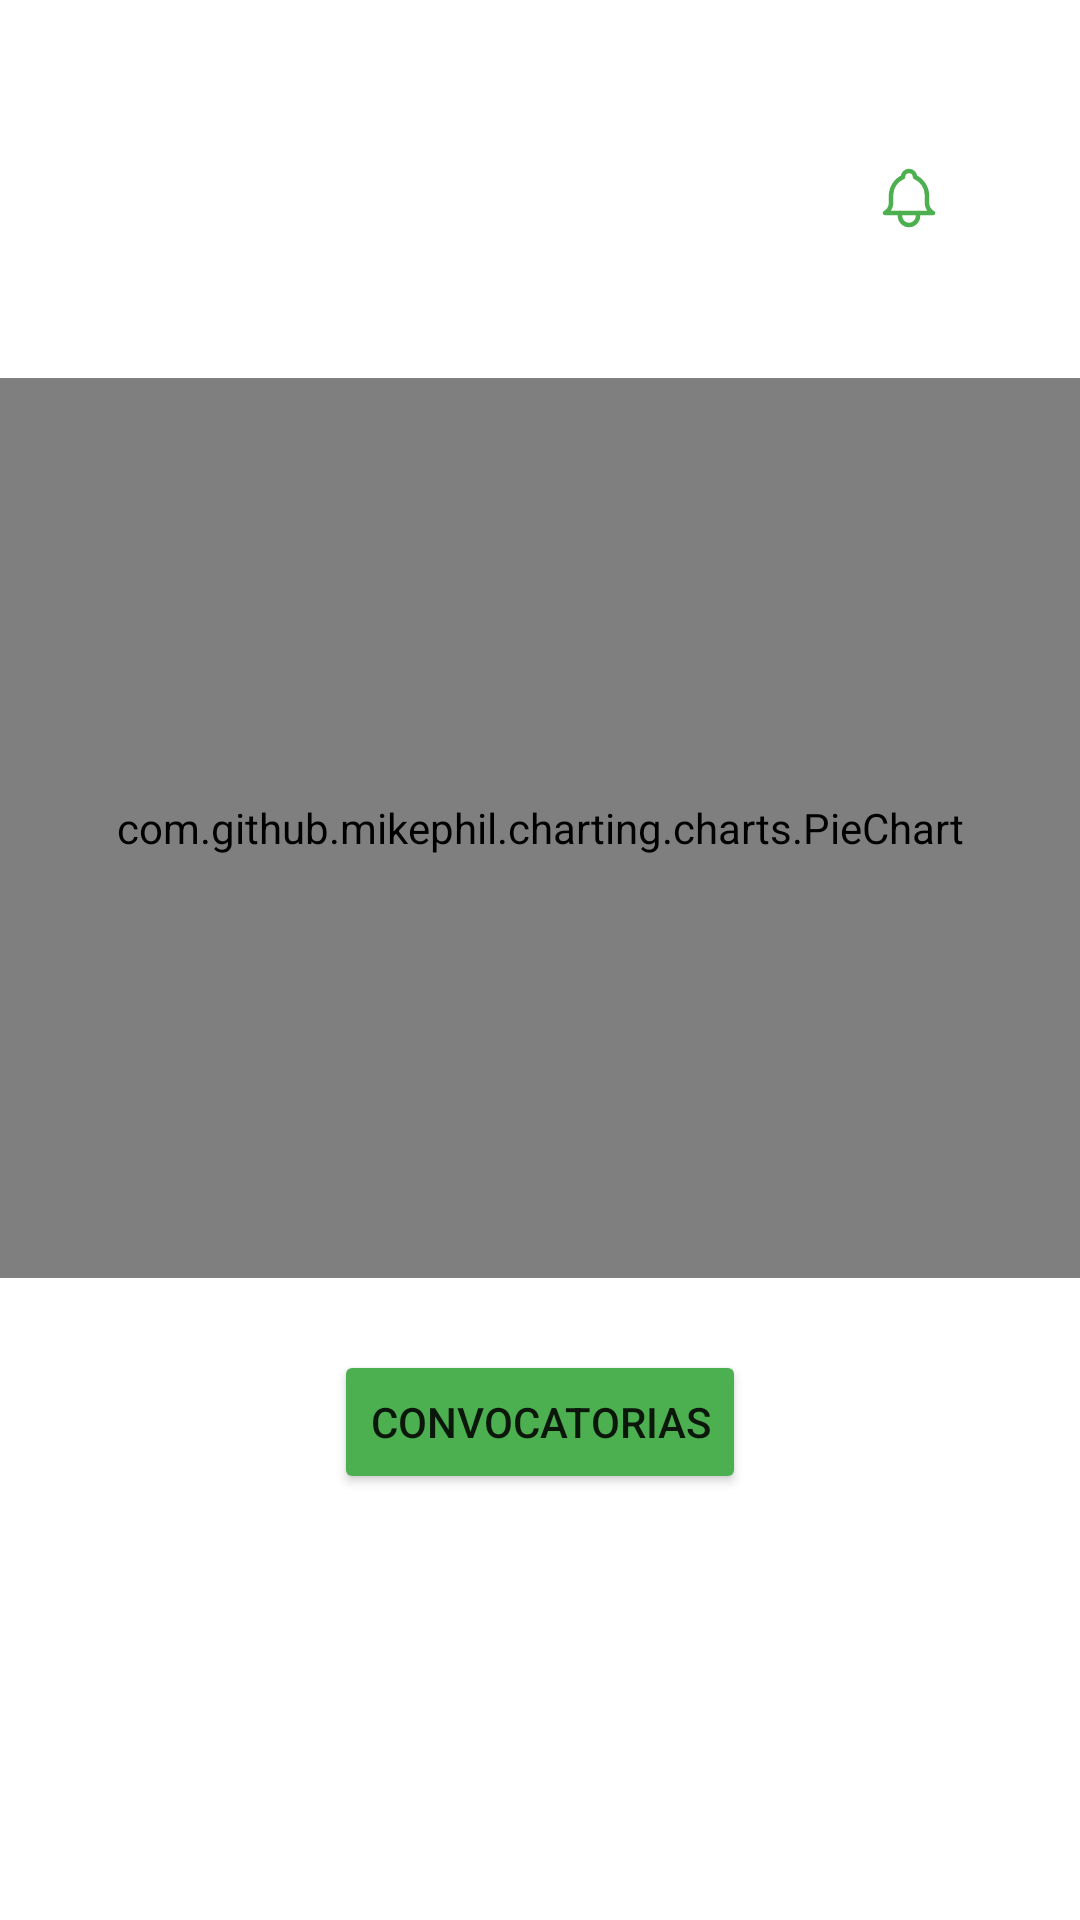

Produce the Android XML layout that renders to this screen, including the resource entries it uses.
<!-- AndroidManifest.xml: application theme Theme.AgroemNew -->
<!-- res/layout/fragment_home.xml -->
<LinearLayout xmlns:android="http://schemas.android.com/apk/res/android"
    xmlns:app="http://schemas.android.com/apk/res-auto"
    xmlns:tools="http://schemas.android.com/tools"
    android:layout_width="match_parent"
    android:layout_height="match_parent"
    android:orientation="vertical"
    android:gravity="center_horizontal"
    tools:context=".ui.home.HomeFragment">

    <ImageButton
        android:id="@+id/btnNotificaciones"
        android:layout_width="63dp"
        android:layout_height="60dp"
        android:layout_marginLeft="123dp"
        android:layout_marginTop="36dp"
        android:background="@android:color/transparent"
        app:srcCompat="@drawable/notificaciones" />

    <com.github.mikephil.charting.charts.PieChart
        android:id="@+id/pieChart"
        android:layout_width="match_parent"
        android:layout_height="300dp"
        android:layout_marginTop="30dp" />

    <Button
        android:id="@+id/Buttonconvocatoria"
        android:layout_width="wrap_content"
        android:layout_height="wrap_content"
        android:layout_marginTop="24dp"
        android:backgroundTint="@color/colortexto"
        android:text="Convocatorias"
        android:padding="12dp" />
</LinearLayout>
<!-- resources referenced by this layout -->
<resources>
  <color name="colortexto">#4caf50</color>
  <!-- drawable notificaciones (drawable) -->
  <vector xmlns:android="http://schemas.android.com/apk/res/android"
      android:width="24dp"
      android:height="24dp"
      android:viewportWidth="24"
      android:viewportHeight="24">
  
      <path
          android:fillColor="@android:color/transparent"
          android:pathData="M0 0h24v24H0z" />
  
      <path
          android:fillColor="@android:color/transparent"
          android:strokeColor="@color/colortexto"
      android:strokeWidth="1.5"
      android:pathData="M10 5a2 2 0 1 1 4 0a7 7 0 0 1 4 6v3a4 4 0 0 0 2 3h-16a4 4 0 0 0 2 -3v-3a7 7 0 0 1 4 -6"
      android:strokeLineCap="round"
      android:strokeLineJoin="round" />
  
      <path
          android:fillColor="@android:color/transparent"
          android:strokeColor="@color/colortexto"
      android:strokeWidth="1.5"
      android:pathData="M9 17v1a3 3 0 0 0 6 0v-1"
      android:strokeLineCap="round"
      android:strokeLineJoin="round" />
  </vector>
  <style name="Theme.AgroemNew" parent="Theme.MaterialComponents.DayNight.DarkActionBar">
          
          <item name="colorPrimary">@color/purple_500</item>
          <item name="colorPrimaryVariant">@color/purple_700</item>
          <item name="colorOnPrimary">@color/white</item>
          
          <item name="colorSecondary">@color/teal_200</item>
          <item name="colorSecondaryVariant">@color/teal_700</item>
          <item name="colorOnSecondary">@color/black</item>
          
          <item name="android:statusBarColor">?attr/colorPrimaryVariant</item>
          
      </style>
  <color name="purple_500">#FF6200EE</color>
  <color name="purple_700">#FF3700B3</color>
  <color name="white">#FFFFFFFF</color>
  <color name="teal_200">#FF03DAC5</color>
  <color name="teal_700">#FF018786</color>
  <color name="black">#FF000000</color>
</resources>
